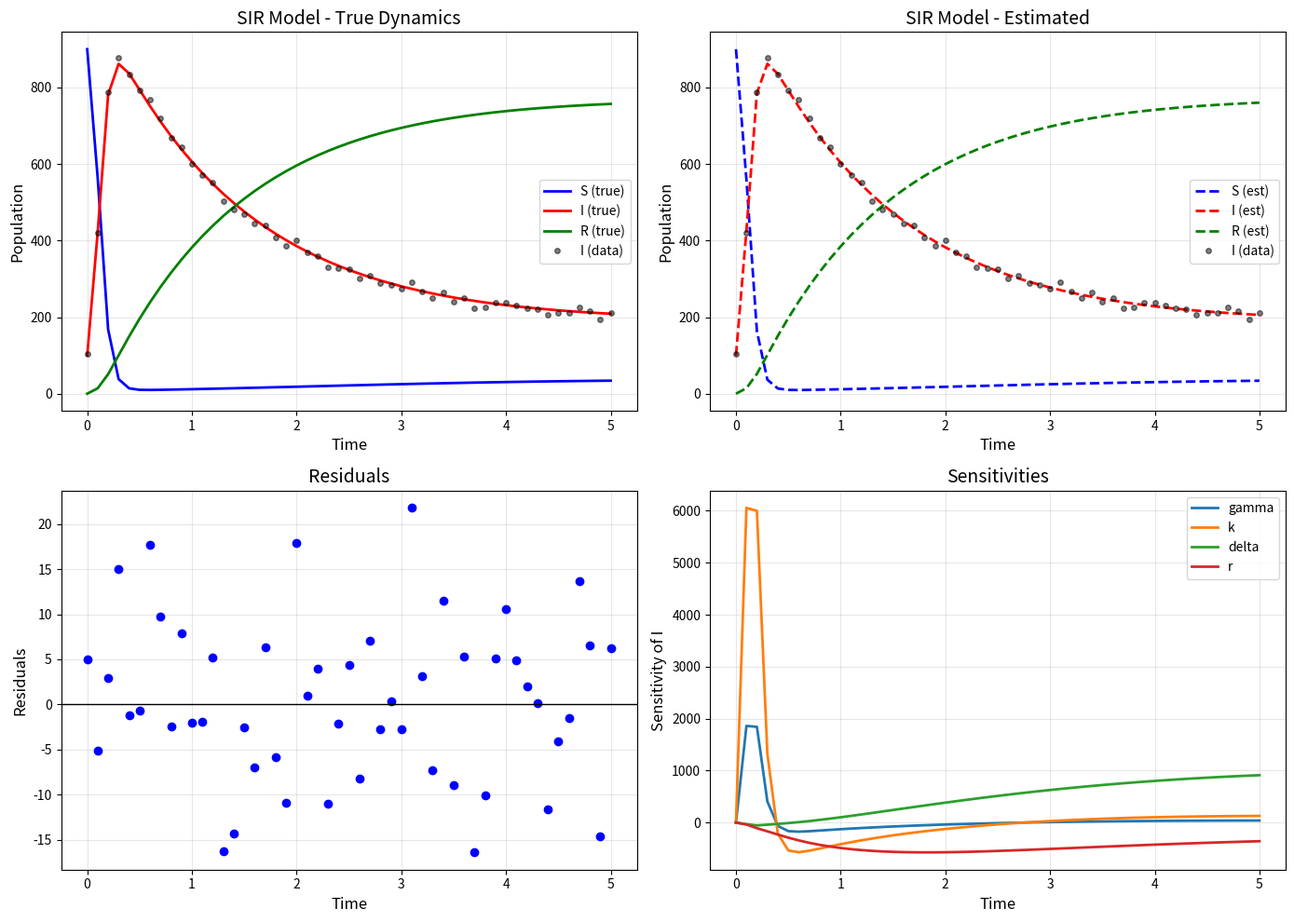

Reproduce this figure in Python. (Note: this script raises an exception after producing the figure.)
"""
Project 2, Problem 3: Parameter distributions for SIR model

This script demonstrates:
1. Parameter estimation for SIR epidemic model
2. Distribution estimation using OLS
3. Asymptotic covariance analysis
"""

import numpy as np
from scipy.integrate import solve_ivp
from scipy.optimize import minimize
import matplotlib.pyplot as plt
from scipy import stats


def sir_model(t, y, gamma, k, delta, r, N=1000):
    """SIR model differential equations."""
    S, I, R = y
    
    dS = delta * (N - S) - gamma * k * I * S
    dI = gamma * k * I * S - (r + delta) * I
    dR = r * I - delta * R
    
    return [dS, dI, dR]


def simulate_sir(params, t_vals, y0, N=1000):
    """Simulate SIR model and return solution."""
    gamma, k, delta, r = params
    
    sol = solve_ivp(
        lambda t, y: sir_model(t, y, gamma, k, delta, r, N),
        [t_vals[0], t_vals[-1]],
        y0,
        t_eval=t_vals,
        method='RK45',
        rtol=1e-8
    )
    
    return sol.y


def objective(params, t_data, data, y0, component=1):
    """
    Objective function for parameter estimation.
    
    Parameters:
    -----------
    component : int
        0 = S, 1 = I, 2 = R (which compartment to fit)
    """
    try:
        y = simulate_sir(params, t_data, y0)
        residuals = data - y[component]
        return np.sum(residuals**2)
    except:
        return 1e10


def compute_sensitivities_sir(params, t_data, y0, h=1e-8):
    """Compute sensitivities using finite differences."""
    n_params = len(params)
    n_time = len(t_data)
    
    y_base = simulate_sir(params, t_data, y0)
    
    sens = np.zeros((3, n_time, n_params))  # 3 states x time x parameters
    
    for j in range(n_params):
        params_p = params.copy()
        params_p[j] += h
        y_p = simulate_sir(params_p, t_data, y0)
        
        for state in range(3):
            sens[state, :, j] = (y_p[state] - y_base[state]) / h
    
    return sens


def main():
    # Time parameters
    tf = 5.0
    dt = 0.1
    t_data = np.arange(0, tf + dt, dt)
    
    # True parameters and initial conditions
    N = 1000
    gamma_true = 0.2
    k_true = 0.1
    delta_true = 0.15
    r_true = 0.6
    params_true = [gamma_true, k_true, delta_true, r_true]
    
    S0, I0, R0 = 900, 100, 0
    y0 = [S0, I0, R0]
    
    # Generate synthetic data with noise
    np.random.seed(42)
    y_true = simulate_sir(params_true, t_data, y0)
    
    sigma_noise = 10.0
    I_data = y_true[1] + np.random.normal(0, sigma_noise, len(t_data))
    
    # Initial parameter guess
    params_init = [0.15, 0.08, 0.1, 0.5]
    
    # Optimize parameters
    result = minimize(
        lambda p: objective(p, t_data, I_data, y0, component=1),
        params_init,
        method='Nelder-Mead',
        options={'maxiter': 10000, 'xatol': 1e-8, 'fatol': 1e-8}
    )
    
    params_est = result.x
    
    print("=== Parameter Estimation Results ===")
    param_names = ['gamma', 'k', 'delta', 'r']
    for i, name in enumerate(param_names):
        print(f"{name}: {params_est[i]:.4f} (true: {params_true[i]})")
    
    # Compute model predictions
    y_est = simulate_sir(params_est, t_data, y0)
    
    # Compute residuals and variance
    residuals = I_data - y_est[1]
    n = len(t_data)
    p = len(params_est)
    sigma2_est = np.sum(residuals**2) / (n - p)
    
    print(f"\nEstimated measurement std: {np.sqrt(sigma2_est):.4f} (true: {sigma_noise})")
    
    # Compute sensitivities
    sens = compute_sensitivities_sir(params_est, t_data, y0)
    sens_I = sens[1]  # Sensitivities of I compartment
    
    # Fisher information matrix
    F = sens_I.T @ sens_I
    
    # Covariance matrix
    try:
        V = sigma2_est * np.linalg.inv(F)
        
        print("\n=== Parameter Covariance Matrix ===")
        print(V)
        
        # Standard errors
        se = np.sqrt(np.diag(V))
        
        # 95% confidence intervals
        t_val = stats.t.ppf(0.975, n - p)
        
        print("\n=== 95% Confidence Intervals ===")
        for i, name in enumerate(param_names):
            ci = [params_est[i] - t_val * se[i], params_est[i] + t_val * se[i]]
            print(f"{name}: [{ci[0]:.4f}, {ci[1]:.4f}]")
        
    except np.linalg.LinAlgError:
        print("\nWarning: Fisher matrix is singular. Parameters may not be identifiable.")
        V = None
    
    # Plotting
    fig, axes = plt.subplots(2, 2, figsize=(14, 10))
    
    # SIR dynamics
    axes[0, 0].plot(t_data, y_true[0], 'b-', linewidth=2, label='S (true)')
    axes[0, 0].plot(t_data, y_true[1], 'r-', linewidth=2, label='I (true)')
    axes[0, 0].plot(t_data, y_true[2], 'g-', linewidth=2, label='R (true)')
    axes[0, 0].plot(t_data, I_data, 'ko', markersize=4, alpha=0.5, label='I (data)')
    axes[0, 0].set_xlabel('Time', fontsize=12)
    axes[0, 0].set_ylabel('Population', fontsize=12)
    axes[0, 0].set_title('SIR Model - True Dynamics', fontsize=14)
    axes[0, 0].legend()
    axes[0, 0].grid(True, alpha=0.3)
    
    # Model fit
    axes[0, 1].plot(t_data, y_est[0], 'b--', linewidth=2, label='S (est)')
    axes[0, 1].plot(t_data, y_est[1], 'r--', linewidth=2, label='I (est)')
    axes[0, 1].plot(t_data, y_est[2], 'g--', linewidth=2, label='R (est)')
    axes[0, 1].plot(t_data, I_data, 'ko', markersize=4, alpha=0.5, label='I (data)')
    axes[0, 1].set_xlabel('Time', fontsize=12)
    axes[0, 1].set_ylabel('Population', fontsize=12)
    axes[0, 1].set_title('SIR Model - Estimated', fontsize=14)
    axes[0, 1].legend()
    axes[0, 1].grid(True, alpha=0.3)
    
    # Residuals
    axes[1, 0].plot(t_data, residuals, 'bo', markersize=6)
    axes[1, 0].axhline(y=0, color='k', linestyle='-', linewidth=1)
    axes[1, 0].set_xlabel('Time', fontsize=12)
    axes[1, 0].set_ylabel('Residuals', fontsize=12)
    axes[1, 0].set_title('Residuals', fontsize=14)
    axes[1, 0].grid(True, alpha=0.3)
    
    # Sensitivities
    for i, name in enumerate(param_names):
        axes[1, 1].plot(t_data, sens_I[:, i], linewidth=2, label=name)
    axes[1, 1].set_xlabel('Time', fontsize=12)
    axes[1, 1].set_ylabel('Sensitivity of I', fontsize=12)
    axes[1, 1].set_title('Sensitivities', fontsize=14)
    axes[1, 1].legend()
    axes[1, 1].grid(True, alpha=0.3)
    
    plt.tight_layout()
    plt.savefig('Figures& Data/problem3_results.png', dpi=150)
    plt.show()


if __name__ == "__main__":
    main()
